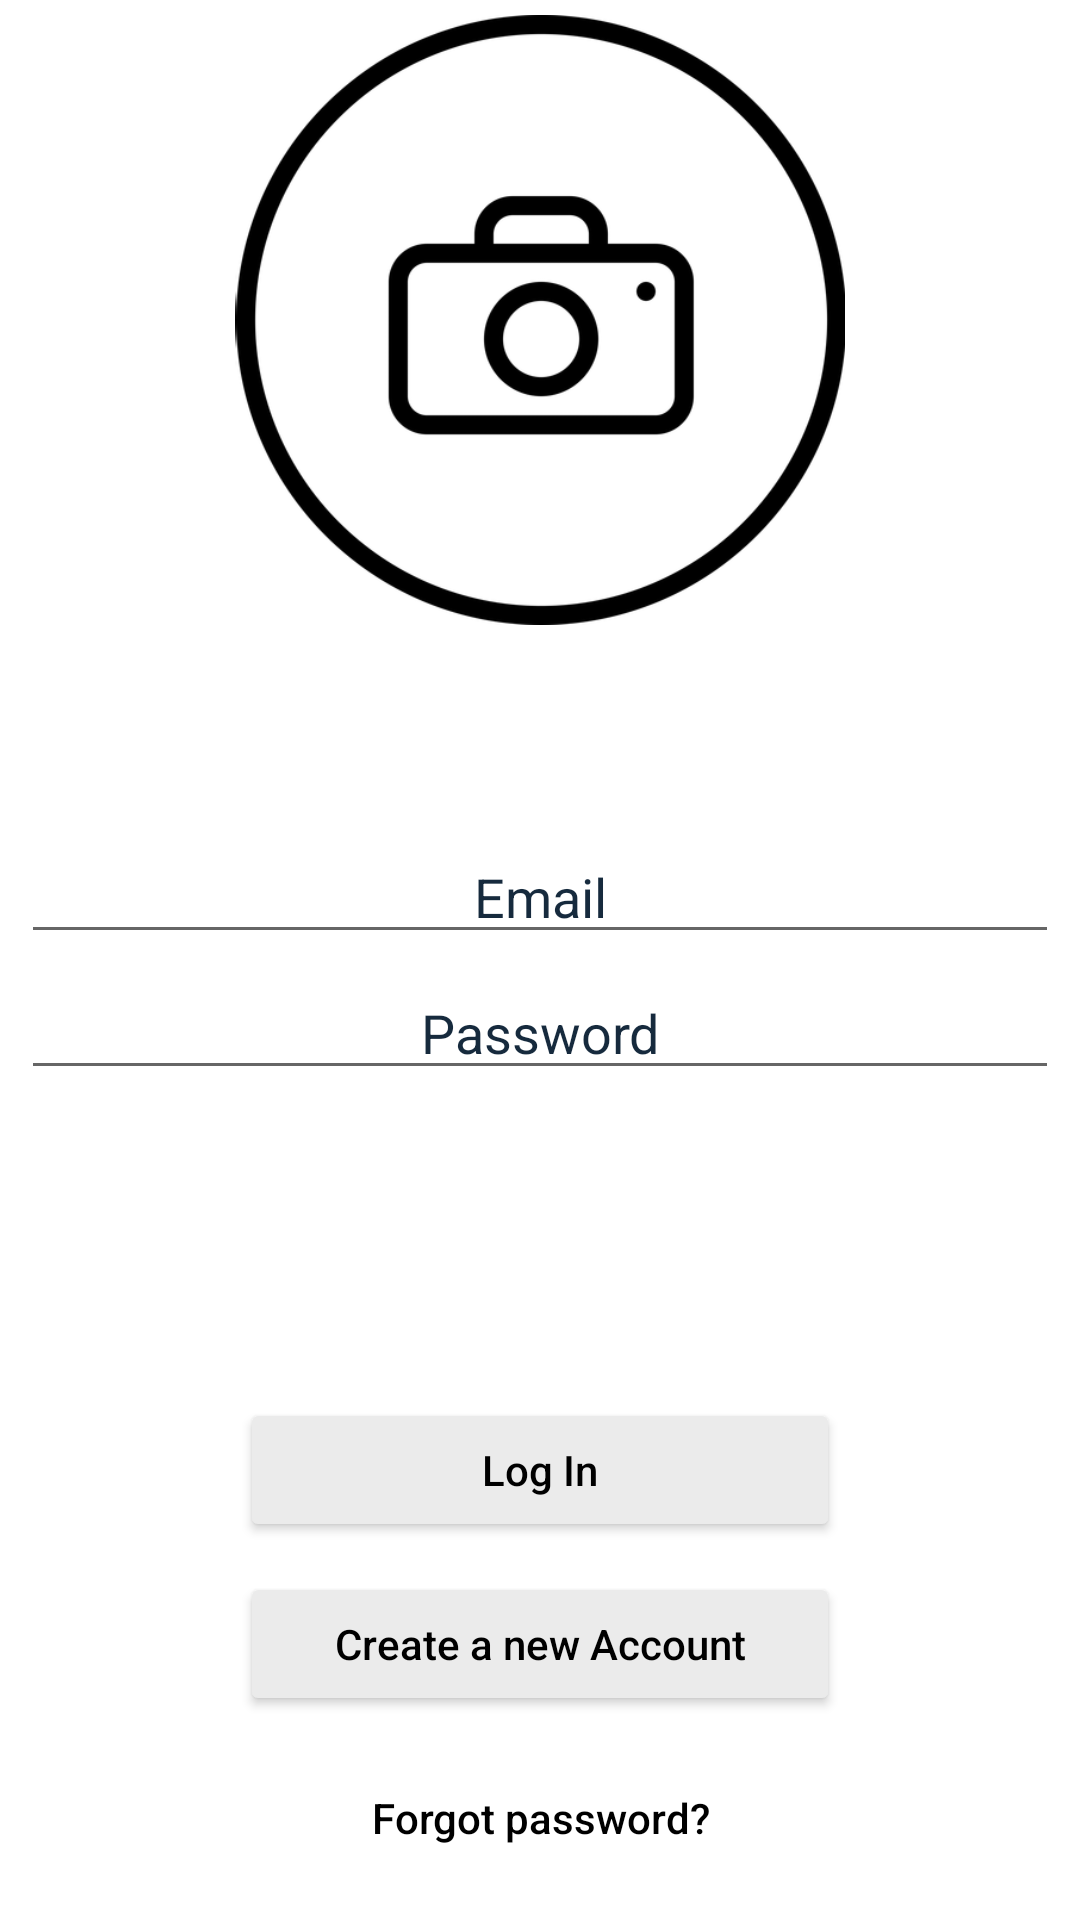

Here is an Android app screen rendered from its layout file. Give the layout XML and the strings, colors and styles it references.
<!-- AndroidManifest.xml: application theme AppTheme -->
<!-- res/layout/activity_login.xml -->
<?xml version="1.0" encoding="utf-8"?>
<LinearLayout xmlns:android="http://schemas.android.com/apk/res/android"
    xmlns:app="http://schemas.android.com/apk/res-auto"
    xmlns:tools="http://schemas.android.com/tools"
    android:id="@+id/log_in"
    android:layout_width="match_parent"
    android:layout_height="match_parent"
    android:background="@color/colorPrimary"
    android:gravity="top|center"
    android:orientation="vertical"
    android:weightSum="3"
    tools:context=".Login">

    <LinearLayout

        android:layout_width="match_parent"
        android:layout_height="0sp"
        android:layout_margin="5sp"
        android:layout_weight="1"
        android:gravity="top"
        android:orientation="vertical">



        <ImageView
            android:id="@+id/profile_picture"
            android:layout_width="match_parent"
            android:layout_height="wrap_content"
            app:srcCompat="@drawable/profile_picture" />


    </LinearLayout>

    <LinearLayout
        android:id="@+id/login_data"
        android:layout_width="match_parent"
        android:layout_height="0sp"
        android:layout_margin="5sp"
        android:layout_weight="1"
        android:gravity="center_vertical|center"
        android:orientation="vertical">

        <EditText
            android:id="@+id/email"
            android:layout_width="match_parent"
            android:layout_height="wrap_content"
            android:layout_margin="2sp"
            android:ems="10"
            android:gravity="center"
            android:hint="@string/email"
            android:inputType="textEmailAddress"
            android:textColor="@color/mainText"
            android:textColorHint="@color/textHint" />

        <EditText
            android:id="@+id/password"
            android:layout_width="match_parent"
            android:layout_height="wrap_content"
            android:layout_margin="2sp"
            android:ems="10"
            android:gravity="center"
            android:hint="@string/password"
            android:importantForAutofill="no"
            android:inputType="textPassword"
            android:textColor="@color/mainText"
            android:textColorHint="@color/textHint" />

    </LinearLayout>

    <LinearLayout
        android:id="@+id/login_buttons"
        android:layout_width="match_parent"
        android:layout_height="0sp"
        android:layout_margin="5sp"
        android:layout_weight="1"
        android:gravity="bottom|center"
        android:orientation="vertical">

        <Button
            android:id="@+id/login"
            android:layout_width="200sp"
            android:layout_height="wrap_content"
            android:layout_margin="5sp"
            android:backgroundTint="@color/backgroundButton"
            android:text="@string/login"
            android:textColor="@color/textButten"
            android:textAllCaps="false" />

        <Button
            android:id="@+id/go_to_create_account"
            android:layout_width="200sp"
            android:layout_height="wrap_content"
            android:layout_margin="5sp"
            android:backgroundTint="@color/backgroundButton"
            android:text="@string/sign_up"
            android:textColor="@color/textButten"
            android:textAllCaps="false" />

        <Button
            android:id="@+id/forgot_password"
            style="@style/Base.Widget.AppCompat.Button.Borderless"
            android:layout_width="200sp"
            android:layout_height="wrap_content"
            android:layout_margin="5sp"
            android:text="@string/forgot_password"
            android:textColor="@color/textButten"
            android:textAllCaps="false" />
    </LinearLayout>



</LinearLayout>
<!-- resources referenced by this layout -->
<resources>
  <color name="backgroundButton">#EBEBEB</color>
  <color name="colorPrimary">#ffffff</color>
  <color name="mainText">#000</color>
  <color name="textButten">#000</color>
  <color name="textHint">#162A3D</color>
  <!-- drawable profile_picture: png bitmap (drawable, 28595 bytes) -->
  <string name="email">Email</string>
  <string name="forgot_password">Forgot password?</string>
  <string name="login">Log In</string>
  <string name="password">Password</string>
  <string name="sign_up">Create a new Account</string>
  <style name="AppTheme" parent="Theme.AppCompat.Light.NoActionBar">
  
          
          <item name="colorPrimary">@color/colorPrimary</item>
          <item name="colorPrimaryDark">@color/colorPrimaryDark</item>
          <item name="colorAccent">@color/colorAccent</item>
  
      </style>
  <color name="colorPrimaryDark">#162a3d</color>
  <color name="colorAccent">#162a3d</color>
</resources>
